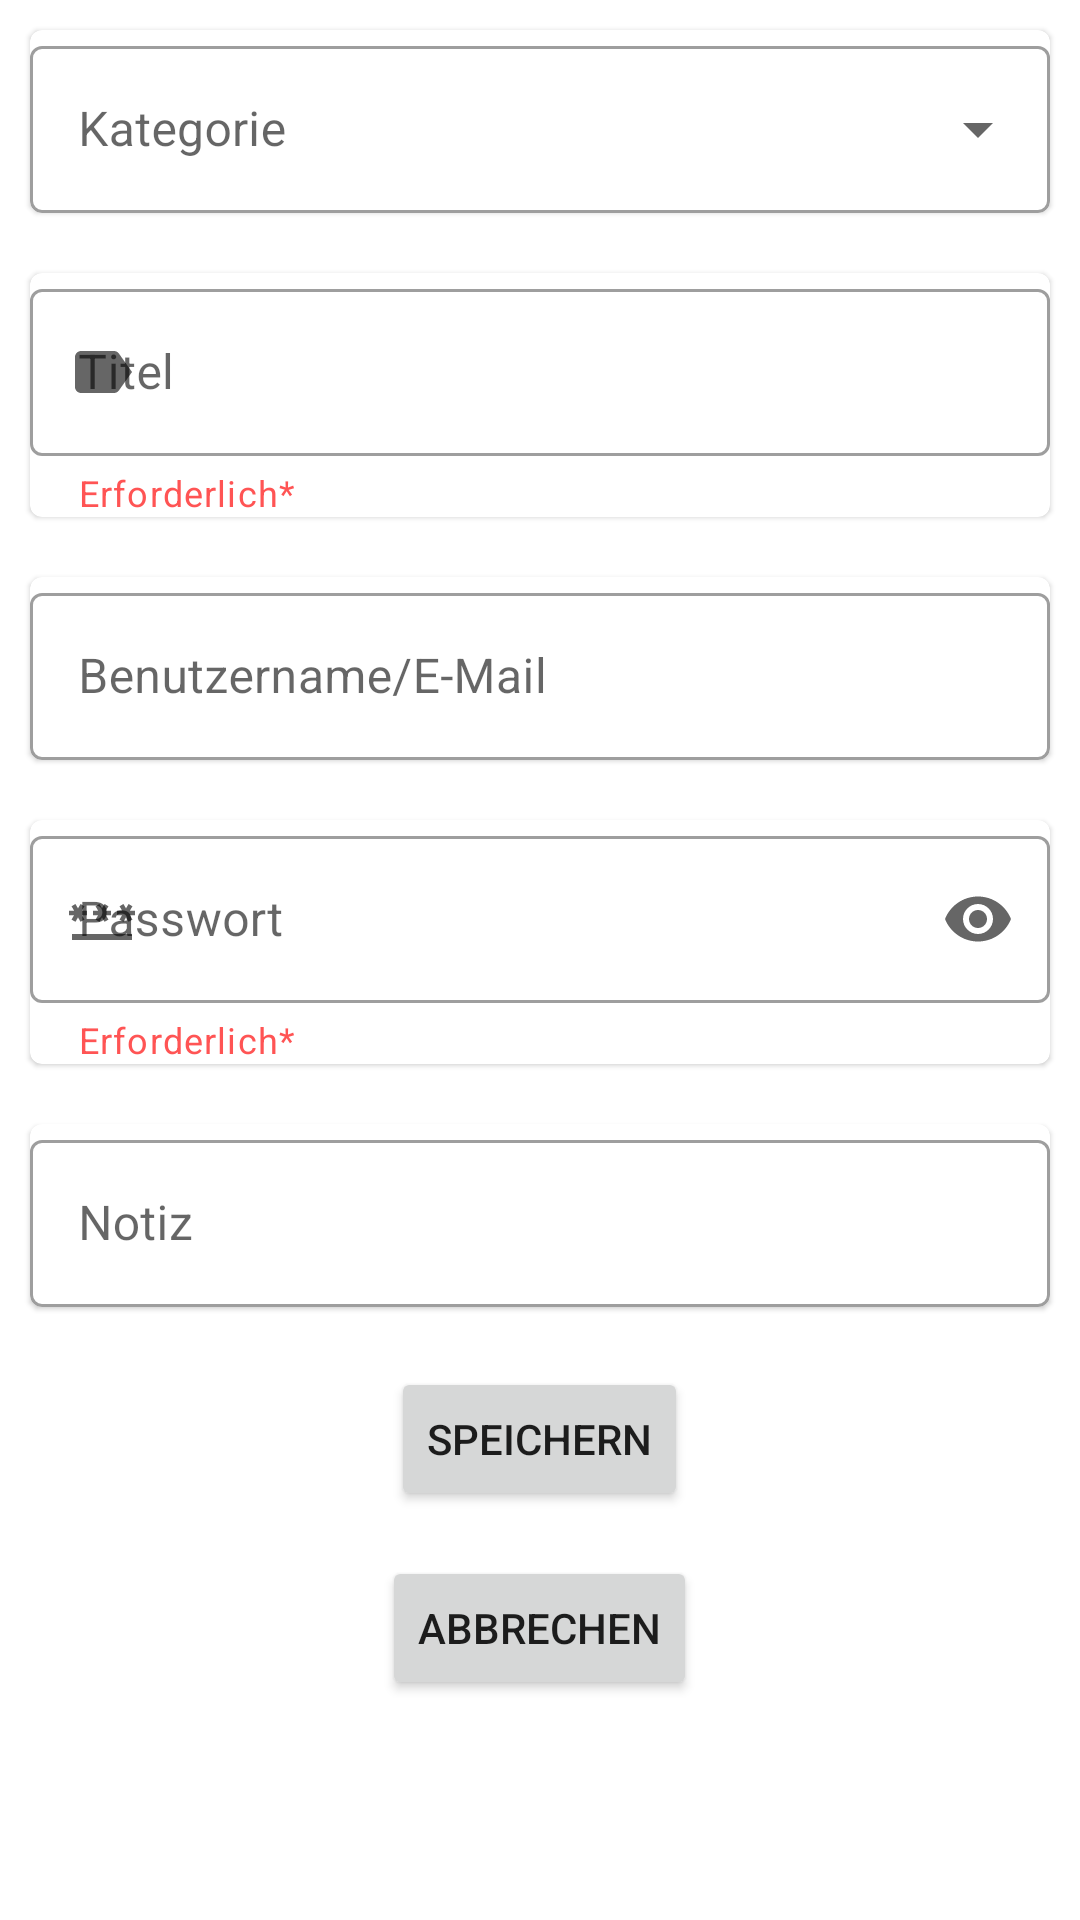

Write the Android layout XML for this screen, with the resource values it uses.
<!-- AndroidManifest.xml: application theme Theme.Securitas -->
<!-- res/layout/fragment_pw_form.xml -->
<?xml version="1.0" encoding="utf-8"?>
<ScrollView xmlns:android="http://schemas.android.com/apk/res/android"
    xmlns:app="http://schemas.android.com/apk/res-auto"
    xmlns:tools="http://schemas.android.com/tools"
    android:layout_width="match_parent"
    android:layout_height="match_parent"
    android:orientation="vertical">

    <LinearLayout
        android:layout_width="match_parent"
        android:layout_height="wrap_content"
        android:orientation="vertical">

        <com.google.android.material.card.MaterialCardView
            android:layout_width="match_parent"
            android:layout_height="wrap_content"
            android:layout_margin="10dp">

            <com.google.android.material.textfield.TextInputLayout
                android:id="@+id/category_input_layout"
                style="@style/Widget.MaterialComponents.TextInputLayout.OutlinedBox.ExposedDropdownMenu"
                android:layout_width="match_parent"
                android:layout_height="match_parent"

                android:hint="@string/kategorie"

                app:layout_constraintBottom_toBottomOf="parent"
                app:layout_constraintEnd_toEndOf="parent"
                app:layout_constraintStart_toStartOf="parent"
                app:layout_constraintTop_toTopOf="parent"
                app:startIconDrawable="@drawable/ic_category_folder">

                <AutoCompleteTextView
                    android:id="@+id/category_input"
                    android:layout_width="match_parent"
                    android:layout_height="wrap_content"
                    android:inputType="none"
                    tools:ignore="LabelFor" />


            </com.google.android.material.textfield.TextInputLayout>

        </com.google.android.material.card.MaterialCardView>

        <com.google.android.material.card.MaterialCardView
            android:layout_width="match_parent"
            android:layout_height="wrap_content"
            android:layout_margin="10dp">

            <com.google.android.material.textfield.TextInputLayout
                android:id="@+id/title_input_layout"
                style="@style/Widget.MaterialComponents.TextInputLayout.OutlinedBox"
                android:layout_width="match_parent"
                android:layout_height="wrap_content"

                android:hint="@string/titel"

                app:endIconMode="clear_text"
                app:helperText="Erforderlich*"
                app:helperTextTextColor="@color/bad_red"

                app:layout_constraintBottom_toBottomOf="parent"
                app:layout_constraintEnd_toEndOf="parent"
                app:layout_constraintStart_toStartOf="parent"
                app:layout_constraintTop_toTopOf="parent"
                app:startIconDrawable="@drawable/ic_title_label">

                <com.google.android.material.textfield.TextInputEditText
                    android:id="@+id/title_input"
                    android:layout_width="match_parent"
                    android:layout_height="wrap_content"
                    android:singleLine="true"
                    tools:layout_editor_absoluteX="5dp"
                    tools:layout_editor_absoluteY="122dp" />
            </com.google.android.material.textfield.TextInputLayout>

        </com.google.android.material.card.MaterialCardView>

        <com.google.android.material.card.MaterialCardView
            android:layout_width="match_parent"
            android:layout_height="wrap_content"
            android:layout_margin="10dp">

            <com.google.android.material.textfield.TextInputLayout
                android:id="@+id/email_input_layout"
                style="@style/Widget.MaterialComponents.TextInputLayout.OutlinedBox"
                android:layout_width="match_parent"
                android:layout_height="wrap_content"

                android:hint="@string/benutzername_e_mail"

                app:endIconMode="clear_text"

                app:layout_constraintBottom_toBottomOf="parent"
                app:layout_constraintEnd_toEndOf="parent"
                app:layout_constraintStart_toStartOf="parent"
                app:layout_constraintTop_toTopOf="parent"

                app:startIconDrawable="@drawable/ic_user">

                <com.google.android.material.textfield.TextInputEditText
                    android:id="@+id/email_input"
                    android:layout_width="match_parent"
                    android:layout_height="wrap_content"
                    android:singleLine="true"
                    tools:layout_editor_absoluteX="5dp"
                    tools:layout_editor_absoluteY="122dp" />
            </com.google.android.material.textfield.TextInputLayout>

        </com.google.android.material.card.MaterialCardView>

        <com.google.android.material.card.MaterialCardView
            android:layout_width="match_parent"
            android:layout_height="wrap_content"
            android:layout_margin="10dp">

            <com.google.android.material.textfield.TextInputLayout
                android:id="@+id/password_input_layout"
                style="@style/Widget.MaterialComponents.TextInputLayout.OutlinedBox"
                android:layout_width="match_parent"
                android:layout_height="wrap_content"

                android:hint="@string/passwort"

                app:endIconMode="password_toggle"

                app:helperText="Erforderlich*"
                app:helperTextTextColor="@color/bad_red"

                app:layout_constraintBottom_toBottomOf="parent"
                app:layout_constraintEnd_toEndOf="parent"
                app:layout_constraintStart_toStartOf="parent"
                app:layout_constraintTop_toTopOf="parent"

                app:startIconDrawable="@drawable/ic_secret_pw">


                <com.google.android.material.textfield.TextInputEditText
                    android:id="@+id/password_input"
                    android:layout_width="match_parent"
                    android:layout_height="wrap_content"
                    android:inputType="textPassword"
                    android:singleLine="true" />
            </com.google.android.material.textfield.TextInputLayout>

        </com.google.android.material.card.MaterialCardView>

        <com.google.android.material.card.MaterialCardView
            android:layout_width="match_parent"
            android:layout_height="wrap_content"
            android:layout_margin="10dp">

            <com.google.android.material.textfield.TextInputLayout
                android:id="@+id/note_input_layout"
                style="@style/Widget.MaterialComponents.TextInputLayout.OutlinedBox"
                android:layout_width="match_parent"
                android:layout_height="wrap_content"

                android:hint="@string/notiz"

                app:endIconMode="clear_text"

                app:layout_constraintBottom_toBottomOf="parent"
                app:layout_constraintEnd_toEndOf="parent"
                app:layout_constraintStart_toStartOf="parent"
                app:layout_constraintTop_toTopOf="parent"

                app:startIconDrawable="@drawable/ic_note">

                <com.google.android.material.textfield.TextInputEditText
                    android:id="@+id/note_input"
                    android:layout_width="match_parent"
                    android:layout_height="wrap_content"
                    android:inputType="textMultiLine"
                    android:scrollHorizontally="false" />
            </com.google.android.material.textfield.TextInputLayout>

        </com.google.android.material.card.MaterialCardView>

        <Button
            android:id="@+id/save_Btn"
            android:layout_width="wrap_content"
            android:layout_height="wrap_content"
            android:layout_gravity="center"
            android:layout_margin="10dp"
            android:text="@string/speichern" />

        <Button
            android:id="@+id/abort_Btn"
            android:layout_width="wrap_content"
            android:layout_height="wrap_content"
            android:layout_gravity="center"
            android:layout_margin="5dp"
            android:text="@string/abbrechen" />
    </LinearLayout>


</ScrollView>
<!-- resources referenced by this layout -->
<resources>
  <color name="bad_red">#FF5454</color>
  <!-- drawable ic_secret_pw (drawable) -->
  <vector xmlns:android="http://schemas.android.com/apk/res/android"
      android:width="24dp"
      android:height="24dp"
      android:viewportWidth="24"
      android:viewportHeight="24">
      <path
          android:pathData="M2,17h20v2H2V17zM3.15,12.95L4,11.47l0.85,1.48l1.3,-0.75L5.3,10.72H7v-1.5H5.3l0.85,-1.47L4.85,7L4,8.47L3.15,7l-1.3,0.75L2.7,9.22H1v1.5h1.7L1.85,12.2L3.15,12.95zM9.85,12.2l1.3,0.75L12,11.47l0.85,1.48l1.3,-0.75l-0.85,-1.48H15v-1.5h-1.7l0.85,-1.47L12.85,7L12,8.47L11.15,7l-1.3,0.75l0.85,1.47H9v1.5h1.7L9.85,12.2zM23,9.22h-1.7l0.85,-1.47L20.85,7L20,8.47L19.15,7l-1.3,0.75l0.85,1.47H17v1.5h1.7l-0.85,1.48l1.3,0.75L20,11.47l0.85,1.48l1.3,-0.75l-0.85,-1.48H23V9.22z"
          android:fillColor="#000000"/>
  </vector>
  <!-- drawable ic_title_label (drawable) -->
  <vector xmlns:android="http://schemas.android.com/apk/res/android"
      android:width="24dp"
      android:height="24dp"
      android:viewportWidth="24"
      android:viewportHeight="24"
      android:tint="?attr/colorControlNormal">
      <path
          android:fillColor="@android:color/white"
          android:pathData="M17.63,5.84C17.27,5.33 16.67,5 16,5L5,5.01C3.9,5.01 3,5.9 3,7v10c0,1.1 0.9,1.99 2,1.99L16,19c0.67,0 1.27,-0.33 1.63,-0.84L22,12l-4.37,-6.16z"/>
  </vector>
  <string name="abbrechen">Abbrechen</string>
  <string name="benutzername_e_mail">Benutzername/E-Mail</string>
  <string name="kategorie">Kategorie</string>
  <string name="notiz">Notiz</string>
  <string name="passwort">Passwort</string>
  <string name="speichern">Speichern</string>
  <string name="titel">Titel</string>
  <style name="Theme.Securitas" parent="Theme.MaterialComponents.DayNight.DarkActionBar">
  
          
          <item name="colorPrimary">@color/primary_blue</item>
          <item name="colorPrimaryVariant">@color/primary_blue</item>
          <item name="colorOnPrimary">@color/white</item>
  
          
          <item name="colorSecondary">@color/primary_blue</item>
          <item name="colorSecondaryVariant">@color/white</item>
          <item name="colorOnSecondary">@color/white</item>
  
          
          <item name="android:statusBarColor" tools:targetApi="l">?attr/colorPrimaryVariant</item>
  
      </style>
  <color name="primary_blue">#000C7C</color>
  <color name="white">#FFFFFFFF</color>
</resources>
